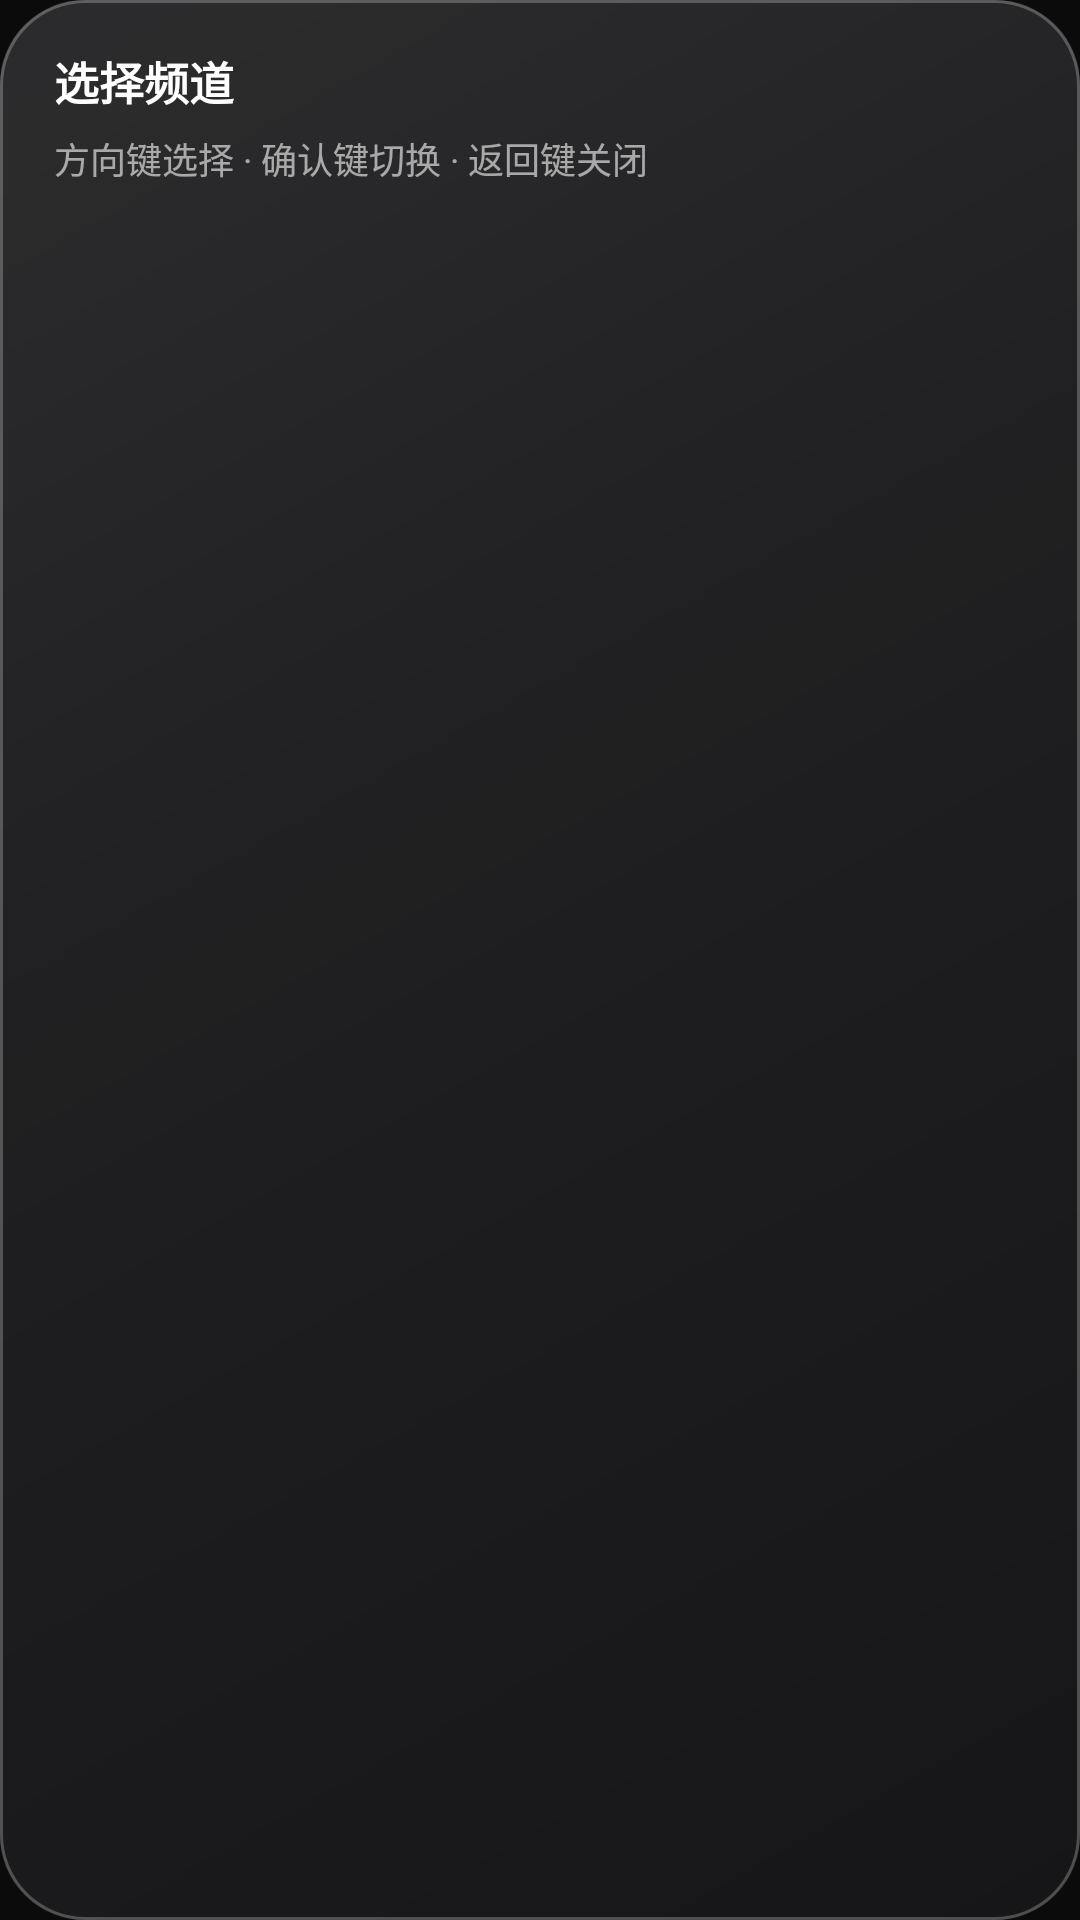

Here is an Android app screen rendered from its layout file. Give the layout XML and the strings, colors and styles it references.
<!-- AndroidManifest.xml: application theme Theme.IPTVPlayer -->
<!-- res/layout/dialog_channel_picker.xml -->
<?xml version="1.0" encoding="utf-8"?>
<LinearLayout xmlns:android="http://schemas.android.com/apk/res/android"
    android:layout_width="match_parent"
    android:layout_height="match_parent"
    android:orientation="vertical"
    android:background="@drawable/bg_picker_glass"
    android:paddingStart="18dp"
    android:paddingEnd="18dp"
    android:paddingTop="16dp"
    android:paddingBottom="16dp">

    <LinearLayout
        android:layout_width="match_parent"
        android:layout_height="wrap_content"
        android:orientation="horizontal"
        android:gravity="center_vertical">

        <TextView
            android:layout_width="wrap_content"
            android:layout_height="wrap_content"
            android:text="@string/picker_title"
            android:textSize="@dimen/section_title"
            android:textStyle="bold"
            android:textColor="#FFFFFFFF" />

        <TextView
            android:id="@+id/tvPickerGroup"
            android:layout_width="0dp"
            android:layout_height="wrap_content"
            android:layout_weight="1"
            android:minWidth="0dp"
            android:layout_marginStart="10dp"
            android:text=""
            android:textSize="@dimen/card_meta"
            android:textColor="#CCFFFFFF"
            android:maxLines="1"
            android:ellipsize="end" />
    </LinearLayout>

    <TextView
        android:layout_width="match_parent"
        android:layout_height="wrap_content"
        android:layout_marginTop="6dp"
        android:layout_marginBottom="10dp"
        android:text="@string/picker_hint"
        android:textSize="12sp"
        android:textColor="#99FFFFFF" />

    <androidx.recyclerview.widget.RecyclerView
        android:id="@+id/rvPicker"
        android:layout_width="match_parent"
        android:layout_height="0dp"
        android:layout_weight="1"
        android:clipToPadding="false"
        android:paddingBottom="4dp" />
</LinearLayout>
<!-- resources referenced by this layout -->
<resources>
  <dimen name="card_meta">11sp</dimen>
  <dimen name="section_title">15sp</dimen>
  <!-- drawable bg_picker_glass (drawable) -->
  <?xml version="1.0" encoding="utf-8"?>
  <layer-list xmlns:android="http://schemas.android.com/apk/res/android">
  
      
      <item>
          <shape android:shape="rectangle">
              <solid android:color="#BF1A1A1C" />
              <corners android:radius="28dp" />
          </shape>
      </item>
  
      
      <item>
          <shape android:shape="rectangle">
              <gradient
                  android:angle="315"
                  android:centerColor="#08FFFFFF"
                  android:endColor="#00FFFFFF"
                  android:startColor="#18FFFFFF"
                  android:type="linear" />
              <corners android:radius="28dp" />
          </shape>
      </item>
  
      
      <item>
          <shape android:shape="rectangle">
              <solid android:color="#00000000" />
              <stroke
                  android:width="1dp"
                  android:color="#3DFFFFFF" />
              <corners android:radius="28dp" />
          </shape>
      </item>
  </layer-list>
  <string name="picker_hint">方向键选择 · 确认键切换 · 返回键关闭</string>
  <string name="picker_title">选择频道</string>
  <style name="Theme.IPTVPlayer" parent="Theme.MaterialComponents.NoActionBar">
          <item name="colorPrimary">@color/primary</item>
          <item name="colorPrimaryDark">@color/background</item>
          <item name="colorAccent">@color/accent</item>
          <item name="colorSecondary">@color/accent</item>
          <item name="android:windowBackground">@color/background</item>
          <item name="android:textColorPrimary">@color/text_primary</item>
          <item name="android:textColorSecondary">@color/text_secondary</item>
          <item name="android:textColorHint">@color/text_hint</item>
          <item name="android:windowNoTitle">true</item>
          <item name="android:windowFullscreen">false</item>
  
          
          <item name="alertDialogTheme">@style/Theme.IPTVPlayer.Dialog</item>
          <item name="materialAlertDialogTheme">@style/Theme.IPTVPlayer.Dialog</item>
      </style>
  <color name="primary">#FFE84643</color>
  <color name="background">#FF0B0B0C</color>
  <color name="accent">#FFE84643</color>
  <color name="text_primary">#FFF5F5F7</color>
  <color name="text_secondary">#FF8E8E93</color>
  <color name="text_hint">#FF6E6E73</color>
  <style name="Theme.IPTVPlayer.Dialog" parent="ThemeOverlay.MaterialComponents.Dialog.Alert">
          <item name="colorSurface">@color/surface</item>
          <item name="colorOnSurface">@color/text_primary</item>
          <item name="colorPrimary">@color/primary</item>
          <item name="colorAccent">@color/primary</item>
          <item name="android:textColorPrimary">@color/text_primary</item>
          <item name="android:textColorSecondary">@color/text_secondary</item>
          <item name="android:textColorHint">@color/text_hint</item>
          <item name="android:windowBackground">@drawable/bg_dialog_dark</item>
          <item name="buttonBarPositiveButtonStyle">@style/DialogButton</item>
          <item name="buttonBarNegativeButtonStyle">@style/DialogButton</item>
          <item name="buttonBarNeutralButtonStyle">@style/DialogButton</item>
      </style>
  <color name="surface">#FF1C1C1E</color>
  <!-- drawable bg_dialog_dark (drawable) -->
  <?xml version="1.0" encoding="utf-8"?>
  
  <shape xmlns:android="http://schemas.android.com/apk/res/android"
      android:shape="rectangle">
      <solid android:color="#FF1C1C1E" />
      <corners android:radius="28dp" />
      <stroke
          android:width="1dp"
          android:color="#26D1D1D6" />
  </shape>
  <style name="DialogButton" parent="Widget.MaterialComponents.Button.TextButton.Dialog">
          <item name="android:textColor">@color/primary</item>
          <item name="android:textSize">15sp</item>
      </style>
</resources>
